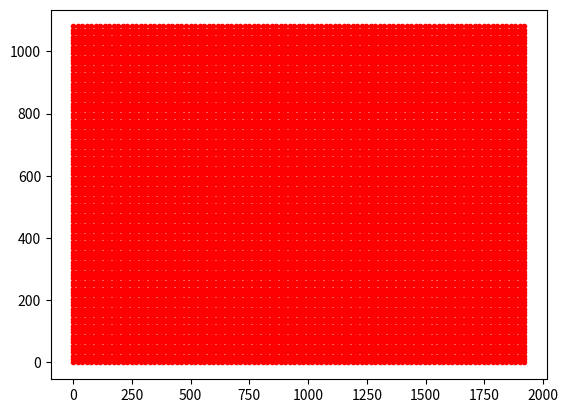

Here is the Python script that generated this plot:
# GTX970 Output Numbering
# DVI0 (DVI-I-1): 0
# HDMI/HP (DP-1): 1
# DVI1 (DVI-D-0): 2
# HDMI (HDMI-0): 3

# X-Plane 11: need to activate VULKAN in Graphics Settings
# However: With Vulkan, Cylindrical projection has limited rendering in corners
# To have scenery only view: default_view 1 in X-Plane.prf
# To have cylindrical projection: proj_cyl 1 in X-Plane.prf

# Import Libraries
import math
import numpy as np
import matplotlib.pyplot as plot

# Settings
setting = 2

# Graphics
doplot = True

# Parameters
d2r = math.pi/180.
r2d = 180./math.pi

# Dimensions (in cm)
R = 169.0   # Screen Radius
d_0 = 30.0   # Distance of Projector focal point from center of cylinder (positive is towards screen)
# Projector focal point may be behind projector lens. For me it is around 2-4 cm behind
# as it seems. No documentation found.
tr = 0.49   # Projector Throw ratio
h_0 = 15.0   # lower height of image above center of lens when projected on planar screen from untilted projector

if setting == 1:
    nmon = 4  # number of monitors
    cylindrical = [False,True,True,True]  # apply flat plane to cylinder warping
    projection = [False,True,True,True]  # apply projection onto curved surface
    blending = [False,True,True,True]   # apply blending at sides
    epsilon = [0.0,0.0,5.75,0.0]         # projector tilt [deg]
    lateral_offset = [0.0,-65.0,0.0,65.0]  # lateral offset [deg]
    vertical_offset = [0.0,0.0,0.0,0.0]    # vertical offset [deg]
    gridtest = False # display grid test pattern
    forwin = False  # create for windows or for linux
elif setting == 2:
    nmon = 4  # number of monitors
    cylindrical = [False,False,False,False]  # apply flat plane to cylinder warping
    projection = [False,False,False,False]  # apply projection onto curved surface
    blending = [False,False,False,False]   # apply blending at sides
    epsilon = [0.0,0.0,0.0,0.0]         # projector tilt [deg]
    lateral_offset = [0.0,-65.0,0.0,65.0]  # lateral offset [deg]
    vertical_offset = [0.0,0.0,0.0,0.0]    # vertical offset [deg]
    gridtest = False # display grid test pattern
    forwin = False  # create for windows or for linux
elif setting == 3:
    nmon = 1  # number of monitors
    cylindrical = [True]  # apply flat plane to cylinder warping
    projection = [True]  # apply projection onto curved surfae
    blending = [False]   # apply blending at sides
    epsilon = [5.75]         # projector tilt [deg]
    lateral_offset = [0.0]  # lateral offset [deg]
    vertical_offset = [0.0]    # vertical offset [deg]
    gridtest = False # display grid test pattern
    forwin = False  # create for windows or for linux

# define output file
outfile = "X-Plane Window Positions.prf"

# pixel dimensions of projector
nx = 1920
ny = 1080

# number of x and y grid points
ngx = 101
ngy = 101

# Generate Output File and write header
con = open(outfile,"w")
con.write("I\n")
con.write("10 Version\n")
con.write("num_monitors "+str(nmon)+"\n")


# General Calculations independent of pixel position

ar =  float(nx) / float(ny)  # aspect ratio of projector image
beta = math.atan(1.0/(2.0*tr))*r2d
beta1 = 180.-beta
delta = math.asin(d_0/R*math.sin(beta1*d2r))*r2d
gamma = 180.-beta1-delta
R_1 = R*math.sin(gamma*d2r)/math.sin(beta1*d2r)
d_1 = R_1*math.cos(beta*d2r)
w_2 = R_1*math.sin(beta*d2r)

w = 2.0*w_2    # planar image width at screen distance
h = w / ar     # planar image height at screen distance

# loop through monitors
for mon in range(0,nmon,1):

    # calculate FOV of monitor
    FOVx = 2.0*gamma
    FOVy = 2.0*math.atan(0.5*h/(d_1+d_0))*r2d

    ## reset projection grid
    xabs = np.zeros((ngx, ngy))
    yabs = np.zeros((ngx, ngy))
    xdif = np.zeros((ngx, ngy))
    ydif = np.zeros((ngx, ngy))
    
    # loop through grid
    for gy in range(0,ngy,1):
        for gx in range(0,ngx,1):
            
            # Calculate Pixel position of grid point
            px = float(nx) * float(gx) / float(ngx-1)
            py = float(ny) * float(gy) / float(ngy-1)
            xabs[gx,gy] = px
            yabs[gx,gy] = py
            
            if cylindrical[mon]:

    # SCREEN CENTER Coordinate System
                # Graphic projection_geometry.pdf
                # BUT where x1/y1 is at x0/x0
                # AND where z1 is at center of screen

                # Calculate horizontal position on hypothetical
                # planar screen in distance d_1+d_0 from screen center
                # and respective horizontal projection angle
                a = w * (px - 0.5 * float(nx)) / float(nx)
                # Calculate horizontal view angle of pixel from screen center
                theta = math.atan(a/(d_1+d_0))*r2d

                # New X position in Cylindrical coordinates
                xdif[gx,gy] += 0.5 * float(nx) * theta / gamma + 0.5 * float(nx) - px

                # Calculate intersection of projected line with the cylindrical screen
                # behind hypothetical planar screen. Cylinder is in (0,0) position
                # https://mathworld.wolfram.com/Circle-LineIntersection.html
                x_1 = 0
                x_2 = d_1+d_0
                y_1 = 0.0
                y_2 = a
                d_x = x_2-x_1
                d_y = y_2-y_1
                d_r = math.sqrt(math.pow(d_x,2.0)+math.pow(d_y,2.0))
                D   = x_1*y_2-x_2*y_1
                DSCR = math.pow(R,2.0)*math.pow(d_r,2.0) - math.pow(D,2.0)  # Discriminant: if > 0 (true for our problem: intersection)

                if d_y < 0:
                    sgn_dy = -1.0
                else:
                    sgn_dy = 1.0

                x_c = (D*d_y + sgn_dy + d_x * math.sqrt(DSCR))/math.pow(d_r,2.0)
                y_c = (-D*d_x + d_y * math.sqrt(DSCR))/math.pow(d_r,2.0)

                # now calculate how much we need to shift pixel coordinates to match
                # cylindrical screen again
                d_2 = math.sqrt(math.pow(x_c-x_2,2.0) + math.pow(y_c-y_2,2.0))  # overshoot distance (should be 0 at screen edges)

                # Calculate Elevation of pixel at Planar Screen
                z_2 = (py-0.5*float(ny))/float(ny) * h
                # Calculate Elevation angle of pixel (relative to screen center height)
                alpha = math.atan(z_2/d_r)*r2d
                # Calculate Elevation of pixel at Cylinder
                z_c = math.tan(alpha*d2r) * R

                # New Y position in Cylindrical coordinates
                ydif[gx,gy] += float(ny) * z_c / h + 0.5 * float(ny) - py

                # print(str(px)+" "+str(theta)+" "+str(xdif[gx,gy])+" "+str(ydif[gx,gy]))
                # print(str(px)+" "+str(theta)+" "+str(z_2)+" "+str(z_c)+" "+str(h/2))

                # New FOVy due to larger vertical rendering at distance of cylinder center
                if (gx == (ngx-1)/2) and (gy == (ngy-1)):
                    FOVy = 2.0*math.atan(z_c/(d_1+d_0))*r2d
                
                # update grid coordinates for projector calculation
                px += xdif[gx,gy]
                py += ydif[gx,gy]
                
            if projection[mon]:

                # PROJECTOR CENTER Coordinate System
                # Graphic projection_geometry.pdf

                # Calculate horizontal position on hypothetical
                # planar screen in distance d_1 from projector
                # and respective horizontal projection angle
                a = w * (px - 0.5 * float(nx)) / float(nx)
                # Calculate horizontal view angle for pixel from projector
                theta = math.atan(a/d_1)*r2d

                # Calculate intersection of projected line with the cylindrical screen
                # behind hypothetical planar screen. Cylinder is in (0,0) position
                # https://mathworld.wolfram.com/Circle-LineIntersection.html
                x_1 = d_0
                x_2 = d_1+d_0
                y_1 = 0.0
                y_2 = a
                d_x = x_2-x_1
                d_y = y_2-y_1
                d_r = math.sqrt(math.pow(d_x,2.0)+math.pow(d_y,2.0))
                D   = x_1*y_2-x_2*y_1
                DSCR = math.pow(R,2.0)*math.pow(d_r,2.0) - math.pow(D,2.0)  # Discriminant: if > 0 (true for our problem: intersection)

                if d_y < 0:
                    sgn_dy = -1.0
                else:
                    sgn_dy = 1.0

                x_c = (D*d_y + sgn_dy + d_x * math.sqrt(DSCR))/math.pow(d_r,2.0)
                y_c = (-D*d_x + d_y * math.sqrt(DSCR))/math.pow(d_r,2.0)

                # now calculate how much we need to shift pixel coordinates to match
                # cylindrical screen again
                d_2 = math.sqrt(math.pow(x_c-x_2,2.0) + math.pow(y_c-y_2,2.0))  # overshoot distance (should be 0 at screen edges)
                d_d = d_r + d_2 # total horizontal distance from projector to cylindrical screen

                # Calculate Elevation angle of pixel
                z_2 = h_0 + py/float(ny) * h
                alpha = math.atan(z_2/d_r)*r2d

                z_c = math.tan(alpha*d2r) * d_d
                phi = math.atan(z_2/d_d)*r2d
                z_e = math.tan(phi*d2r) * d_r

                ex = px
                ey = py

                # Apply Keystone Correction
                # image gets compressed in both horizontal and vertical dimensions with projector tilt
                # so uncompress and untrapezoid the image pixel right in the first place and place them
                # where they would be with a untilted projector
                if epsilon[mon] != 0.0:
                    alpha_0 = math.atan(z_2/d_1)*r2d  # elevation angle at center line of projection
                    u = d_1 / math.cos(alpha_0*d2r)   # image distance at line py when projector would be level
                    u_k = d_1 / math.cos((alpha_0-epsilon[mon])*d2r)  # image distance at line py with tilt

                    ex = (ex-float(nx)/2.0)*u/u_k +  float(nx)/2.0  # correct keystone in horizontal pixels
                    ey = ey * u / u_k  # correct keystone in vertical pixels

                # Apply Cylindrical Warping Correction
                ex = ex
                ey = (z_e - h_0) / h * float(ny) - py + ey

                xdif[gx,gy] += ex - px
                ydif[gx,gy] += ey - py

    # End loop of xy grid

    # write header per monitor
    if mon == 0:
        con.write("monitor/"+str(mon)+"/m_window_idx 0"+"\n")
    else:
        con.write("monitor/"+str(mon)+"/m_window_idx -1"+"\n")

    if forwin:
        con.write("monitor/"+str(mon)+"/m_monitor ",mon+"\n")
    else:
        con.write("monitor/"+str(mon)+"/m_monitor 0"+"\n")

    con.write("monitor/"+str(mon)+"/m_window_bounds/0 0"+"\n")
    con.write("monitor/"+str(mon)+"/m_window_bounds/1 0"+"\n")
    con.write("monitor/"+str(mon)+"/m_window_bounds/2 "+str(nx)+"\n")
    con.write("monitor/"+str(mon)+"/m_window_bounds/3 "+str(ny)+"\n")
    con.write("monitor/"+str(mon)+"/m_arbitrary_bounds/0 0"+"\n")
    con.write("monitor/"+str(mon)+"/m_arbitrary_bounds/1 0"+"\n")
    con.write("monitor/"+str(mon)+"/m_arbitrary_bounds/2 "+str(nx)+"\n")
    con.write("monitor/"+str(mon)+"/m_arbitrary_bounds/3 "+str(ny)+"\n")
    con.write("monitor/"+str(mon)+"/m_bpp 24"+"\n")
    con.write("monitor/"+str(mon)+"/m_refresh_rate 0"+"\n")
    con.write("monitor/"+str(mon)+"/m_x_res_full "+str(nx)+"\n")
    con.write("monitor/"+str(mon)+"/m_y_res_full "+str(ny)+"\n")
    con.write("monitor/"+str(mon)+"/m_is_fullscreen wmgr_mode_fullscreen"+"\n")
    con.write("monitor/"+str(mon)+"/m_usage wmgr_usage_normal_visuals"+"\n")
    con.write("monitor/"+str(mon)+"/proj/window_2d_off 1"+"\n")
    if cylindrical[mon]:
        con.write("monitor/"+str(mon)+"/proj/diff_FOV 1"+"\n")
    else:
        con.write("monitor/"+str(mon)+"/proj/diff_FOV 0"+"\n")    
    con.write("monitor/"+str(mon)+"/proj/FOVx_renopt "+str(format(FOVx,('.6f')))+"\n")
    con.write("monitor/"+str(mon)+"/proj/FOVy_renopt "+str(format(FOVy,('.6f')))+"\n")
    con.write("monitor/"+str(mon)+"/proj/os_x_rat 0.000000"+"\n")
    con.write("monitor/"+str(mon)+"/proj/os_y_rat 0.000000"+"\n")
    con.write("monitor/"+str(mon)+"/proj/off_vrt_deg "+str(format(vertical_offset[mon],('.6f')))+"\n")
    con.write("monitor/"+str(mon)+"/proj/off_lat_deg "+str(format(lateral_offset[mon],('.6f')))+"\n")
    con.write("monitor/"+str(mon)+"/proj/off_phi_deg 0.000000"+"\n")
    if gridtest:
        con.write("monitor/"+str(mon)+"/proj/grid_os_on_test 1"+"\n")
    else:
        con.write("monitor/"+str(mon)+"/proj/grid_os_on_test 0"+"\n")

    if projection[mon]:
        con.write("monitor/"+str(mon)+"/proj/grid_os_on_render 1"+"\n")
    else:
        con.write("monitor/"+str(mon)+"/proj/grid_os_on_render 0"+"\n")

    con.write("monitor/"+str(mon)+"/proj/grid_os_drag_dim_i 4"+"\n")
    con.write("monitor/"+str(mon)+"/proj/grid_os_drag_dim_j 4"+"\n")

    # write grid per monitor
    if (projection[mon] or cylindrical[mon]):
        for gx in range(0,ngx,1):
            for gy in range(0,ngy,1):
                con.write("monitor/"+str(mon)+"/proj/grid_os_x/"+str(gx)+"/"+str(gy)+" "+str(format(xdif[gx,gy],('.6f')))+"\n")

        for gx in range(0,ngx,1):
            for gy in range(0,ngy,1):
                con.write("monitor/"+str(mon)+"/proj/grid_os_y/"+str(gx)+"/"+str(gy)+" "+str(format(ydif[gx,gy],('.6f')))+"\n")


    # write blending per monitor
    if blending[mon]:
        con.write("monitor/"+str(mon)+"/proj/gradient_on 1"+"\n")
    else:
        con.write("monitor/"+str(mon)+"/proj/gradient_on 0"+"\n")


    con.write("monitor/"+str(mon)+"/proj/gradient_width_top/0 0.000000"+"\n")
    con.write("monitor/"+str(mon)+"/proj/gradient_width_top/1 0.000000"+"\n")
    con.write("monitor/"+str(mon)+"/proj/gradient_width_ctr/0 0.000000"+"\n")
    con.write("monitor/"+str(mon)+"/proj/gradient_width_ctr/1 0.000000"+"\n")
    con.write("monitor/"+str(mon)+"/proj/gradient_width_bot/0 0.000000"+"\n")
    con.write("monitor/"+str(mon)+"/proj/gradient_width_bot/1 0.000000"+"\n")
    con.write("monitor/"+str(mon)+"/proj/gradient_alpha/0/0 1.000000"+"\n")
    con.write("monitor/"+str(mon)+"/proj/gradient_alpha/0/1 0.650000"+"\n")
    con.write("monitor/"+str(mon)+"/proj/gradient_alpha/0/2 0.330000"+"\n")
    con.write("monitor/"+str(mon)+"/proj/gradient_alpha/0/3 0.000000"+"\n")
    con.write("monitor/"+str(mon)+"/proj/gradient_alpha/1/0 1.000000"+"\n")
    con.write("monitor/"+str(mon)+"/proj/gradient_alpha/1/1 0.650000"+"\n")
    con.write("monitor/"+str(mon)+"/proj/gradient_alpha/1/2 0.330000"+"\n")
    con.write("monitor/"+str(mon)+"/proj/gradient_alpha/1/3 0.000000"+"\n")

    if doplot:
        plot.scatter(xabs+xdif,yabs+ydif,color="red",marker=".")
        plot.show()




# end loop of monitors

con.close()
